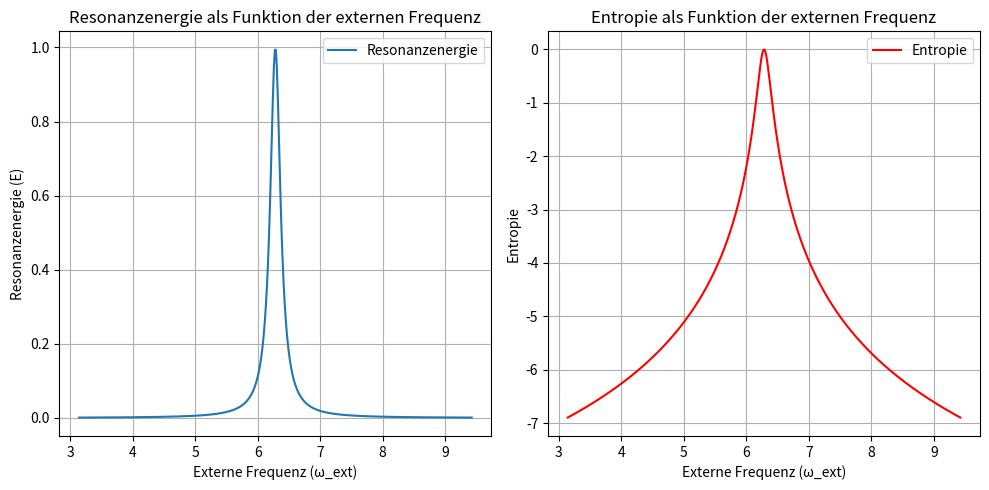

Reproduce this figure in Python.
import numpy as np
import matplotlib.pyplot as plt
#© Dominic Schu, 2025 – Alle Rechte vorbehalten.
# Parameter definieren
omega_0 = 2 * np.pi  # Eigenfrequenz des Systems
gamma = 0.1  # Dämpfungskoeffizient
A = 1.0  # Amplitude des Systems

# Definiere eine Array von externen Frequenzen (omega_ext)
omega_ext = np.linspace(0.5 * omega_0, 1.5 * omega_0, 400)  # Array von Frequenzen von 0.5*omega_0 bis 1.5*omega_0

# Berechnung der Resonanzenergie
E_resonance = A / (1 + ((omega_ext - omega_0) / gamma)**2)

# Berechnung der Entropie
entropy = np.log(E_resonance + 1e-10)  # Entropie als log(E_resonance), mit kleiner Zahl zur Vermeidung von log(0)

# Visualisierung der Resonanzenergie
plt.figure(figsize=(10, 5))
plt.subplot(1, 2, 1)
plt.plot(omega_ext, E_resonance, label='Resonanzenergie')
plt.title('Resonanzenergie als Funktion der externen Frequenz')
plt.xlabel('Externe Frequenz (ω_ext)')
plt.ylabel('Resonanzenergie (E)')
plt.grid(True)
plt.legend()

# Visualisierung der Entropie
plt.subplot(1, 2, 2)
plt.plot(omega_ext, entropy, label='Entropie', color='r')
plt.title('Entropie als Funktion der externen Frequenz')
plt.xlabel('Externe Frequenz (ω_ext)')
plt.ylabel('Entropie')
plt.grid(True)
plt.legend()

# Plot anzeigen
plt.tight_layout()
plt.show()
